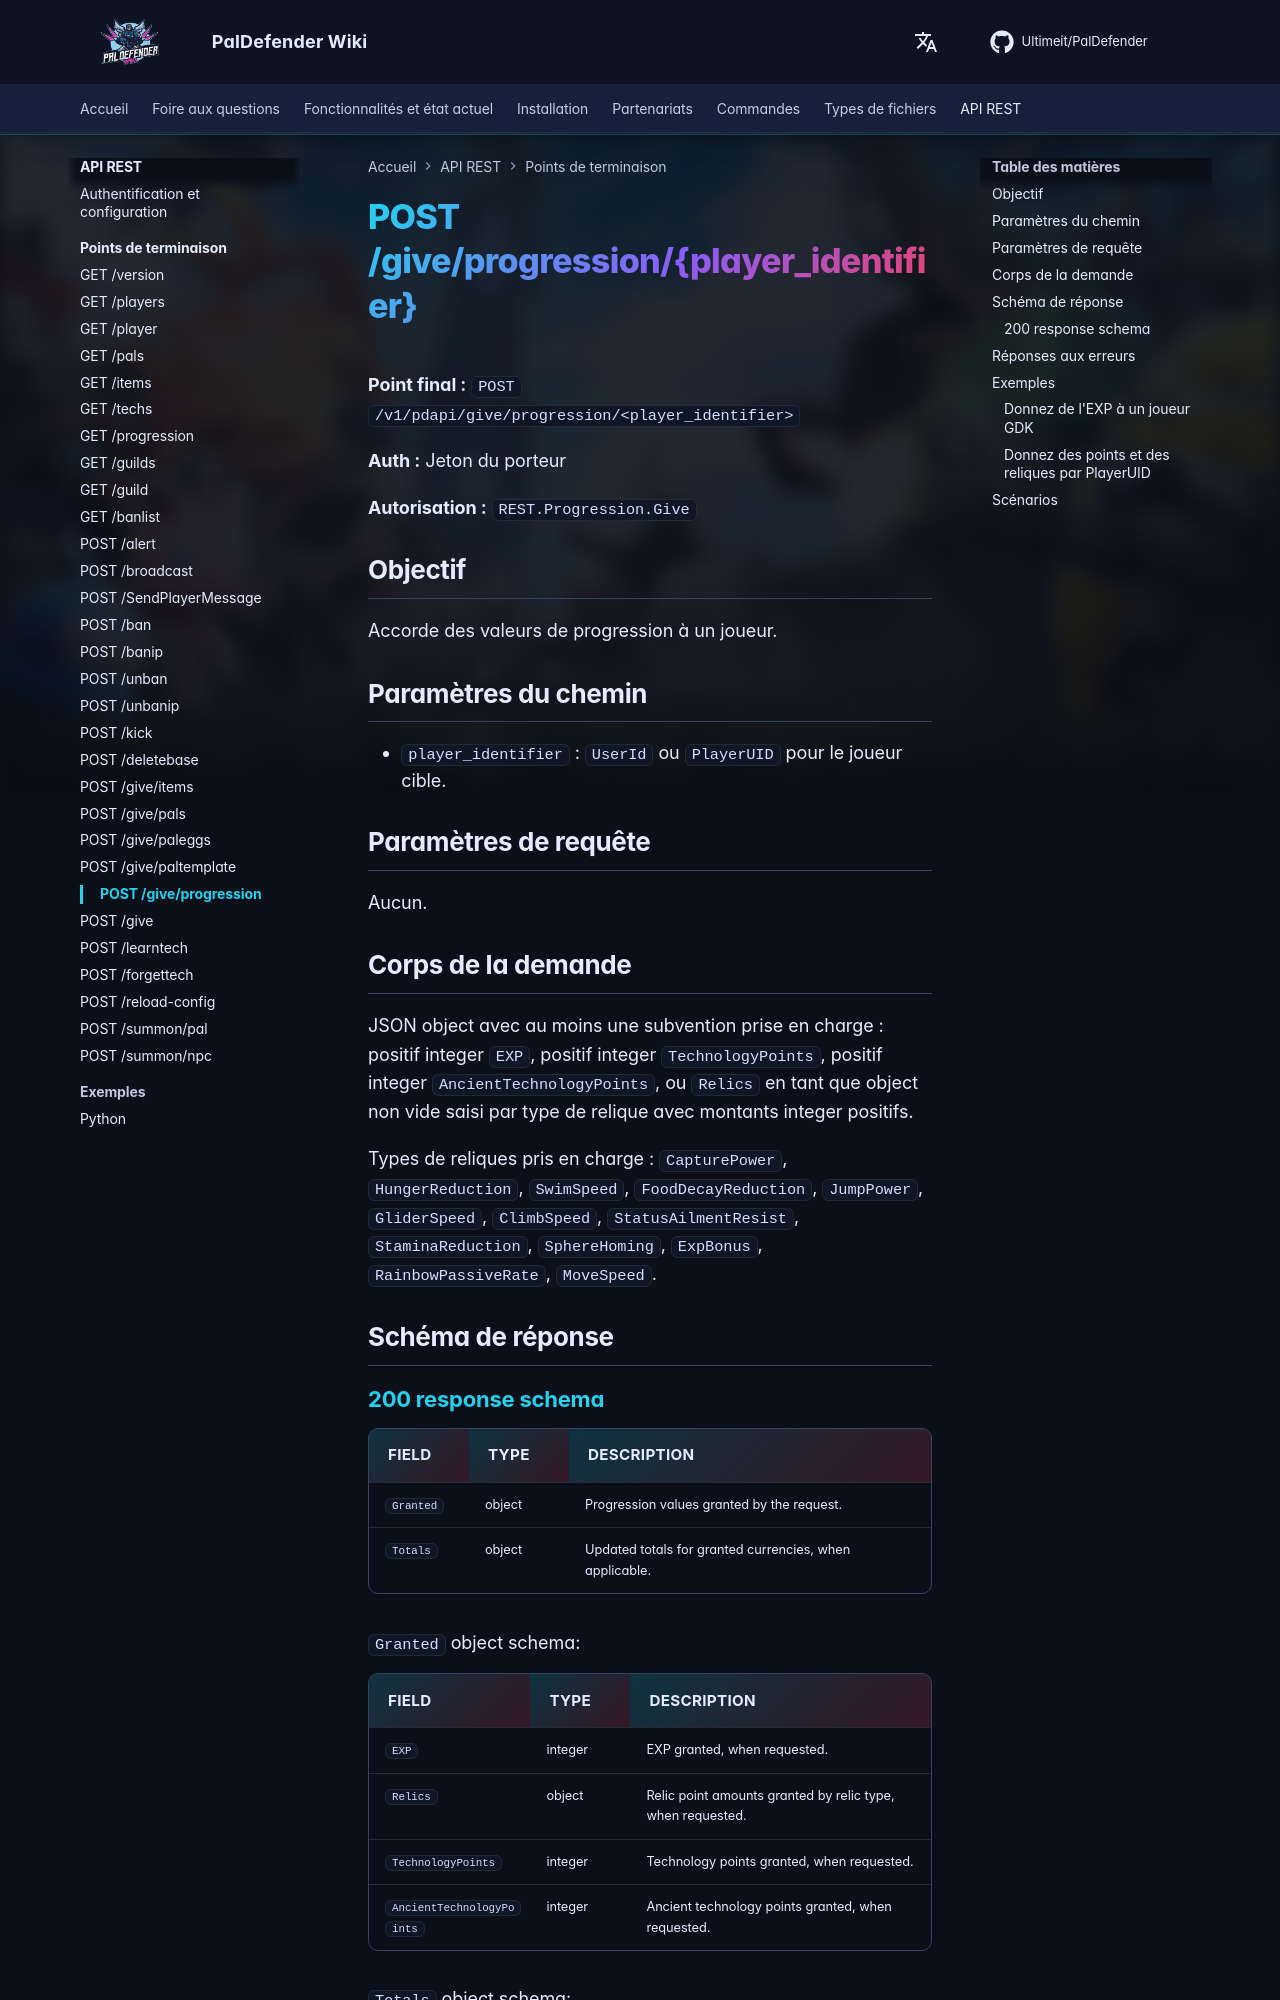

repository: Ultimeit/PalDefender · page: fr/RESTAPI/Endpoints/give-progression/index.html · generator: mkdocs

# POST /give/progression/{player_identifier}



**Point final :** `POST /v1/pdapi/give/progression/<player_identifier>`

**Auth :** Jeton du porteur

**Autorisation :** `REST.Progression.Give`

## Objectif

Accorde des valeurs de progression à un joueur.

## Paramètres du chemin

- `player_identifier` : `UserId` ou `PlayerUID` pour le joueur cible.

## Paramètres de requête

Aucun.

## Corps de la demande

JSON object avec au moins une subvention prise en charge : positif integer `EXP`, positif integer `TechnologyPoints`, positif integer `AncientTechnologyPoints`, ou `Relics` en tant que object non vide saisi par type de relique avec montants integer positifs.


Types de reliques pris en charge : `CapturePower`, `HungerReduction`, `SwimSpeed`, `FoodDecayReduction`, `JumpPower`, `GliderSpeed`, `ClimbSpeed`, `StatusAilmentResist`, `StaminaReduction`, `SphereHoming`, `ExpBonus`, `RainbowPassiveRate`, `MoveSpeed`.

## Schéma de réponse

--8<-- "_snippets/restapi/schemas/give-progression.md"
